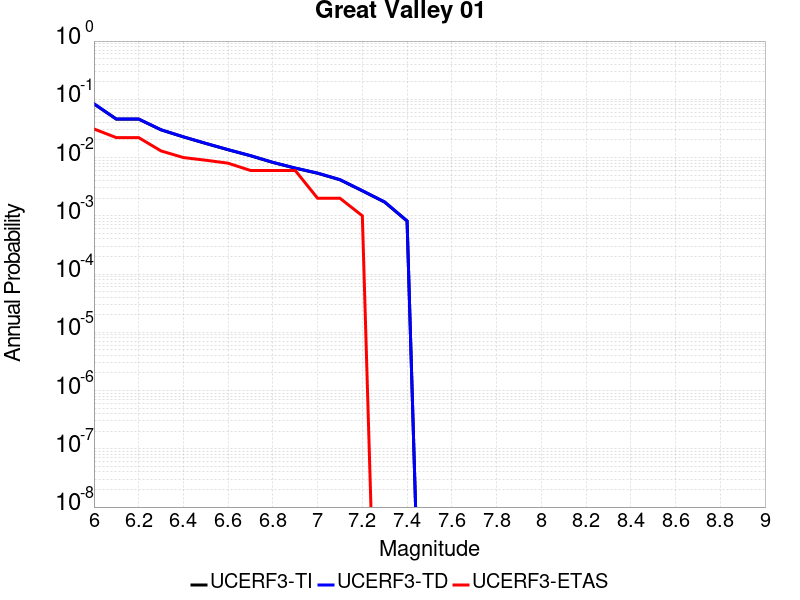

Source data for this figure (header and first rows):
Magnitude, UCERF3-TI Prob, UCERF3-TD Prob, UCERF3-ETAS Prob
6.0, 0.08345, 0.08401, 0.031
6.1, 0.04568, 0.04588, 0.022
6.2, 0.04568, 0.04588, 0.022
6.3, 0.0299, 0.03002, 0.013
6.4, 0.02262, 0.02271, 0.01
6.5, 0.01746, 0.01754, 0.009
6.6, 0.01361, 0.01367, 0.008
6.7, 0.01074, 0.0108, 0.006
6.8, 0.00824, 0.008286, 0.006
6.9, 0.006574, 0.006615, 0.006
7.0, 0.005378, 0.005414, 0.002
7.1, 0.004153, 0.004183, 0.002
7.2, 0.002681, 0.002703, 0.001
7.3, 0.001716, 0.00173, 0.0
7.4, 8.116137E-4, 8.189901E-4, 0.0
